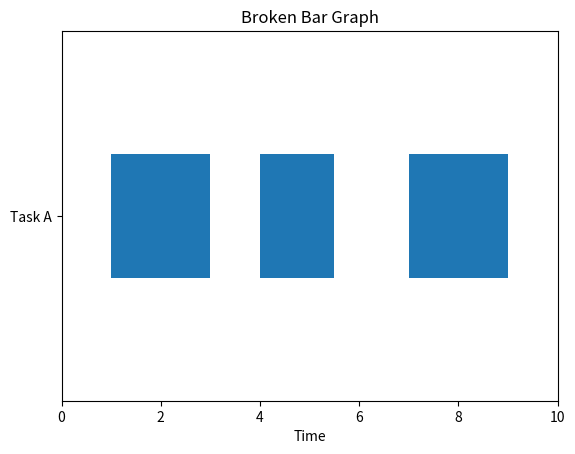

Generate this figure with matplotlib:
import matplotlib.pyplot as plt

fig, ax = plt.subplots()
ax.broken_barh([(1, 2), (4, 1.5), (7, 2)], (10, 5))
ax.set_ylim(5, 20)
ax.set_xlim(0, 10)
ax.set_xlabel("Time")
ax.set_yticks([12.5])
ax.set_yticklabels(["Task A"])
ax.set_title("Broken Bar Graph")
plt.show()
